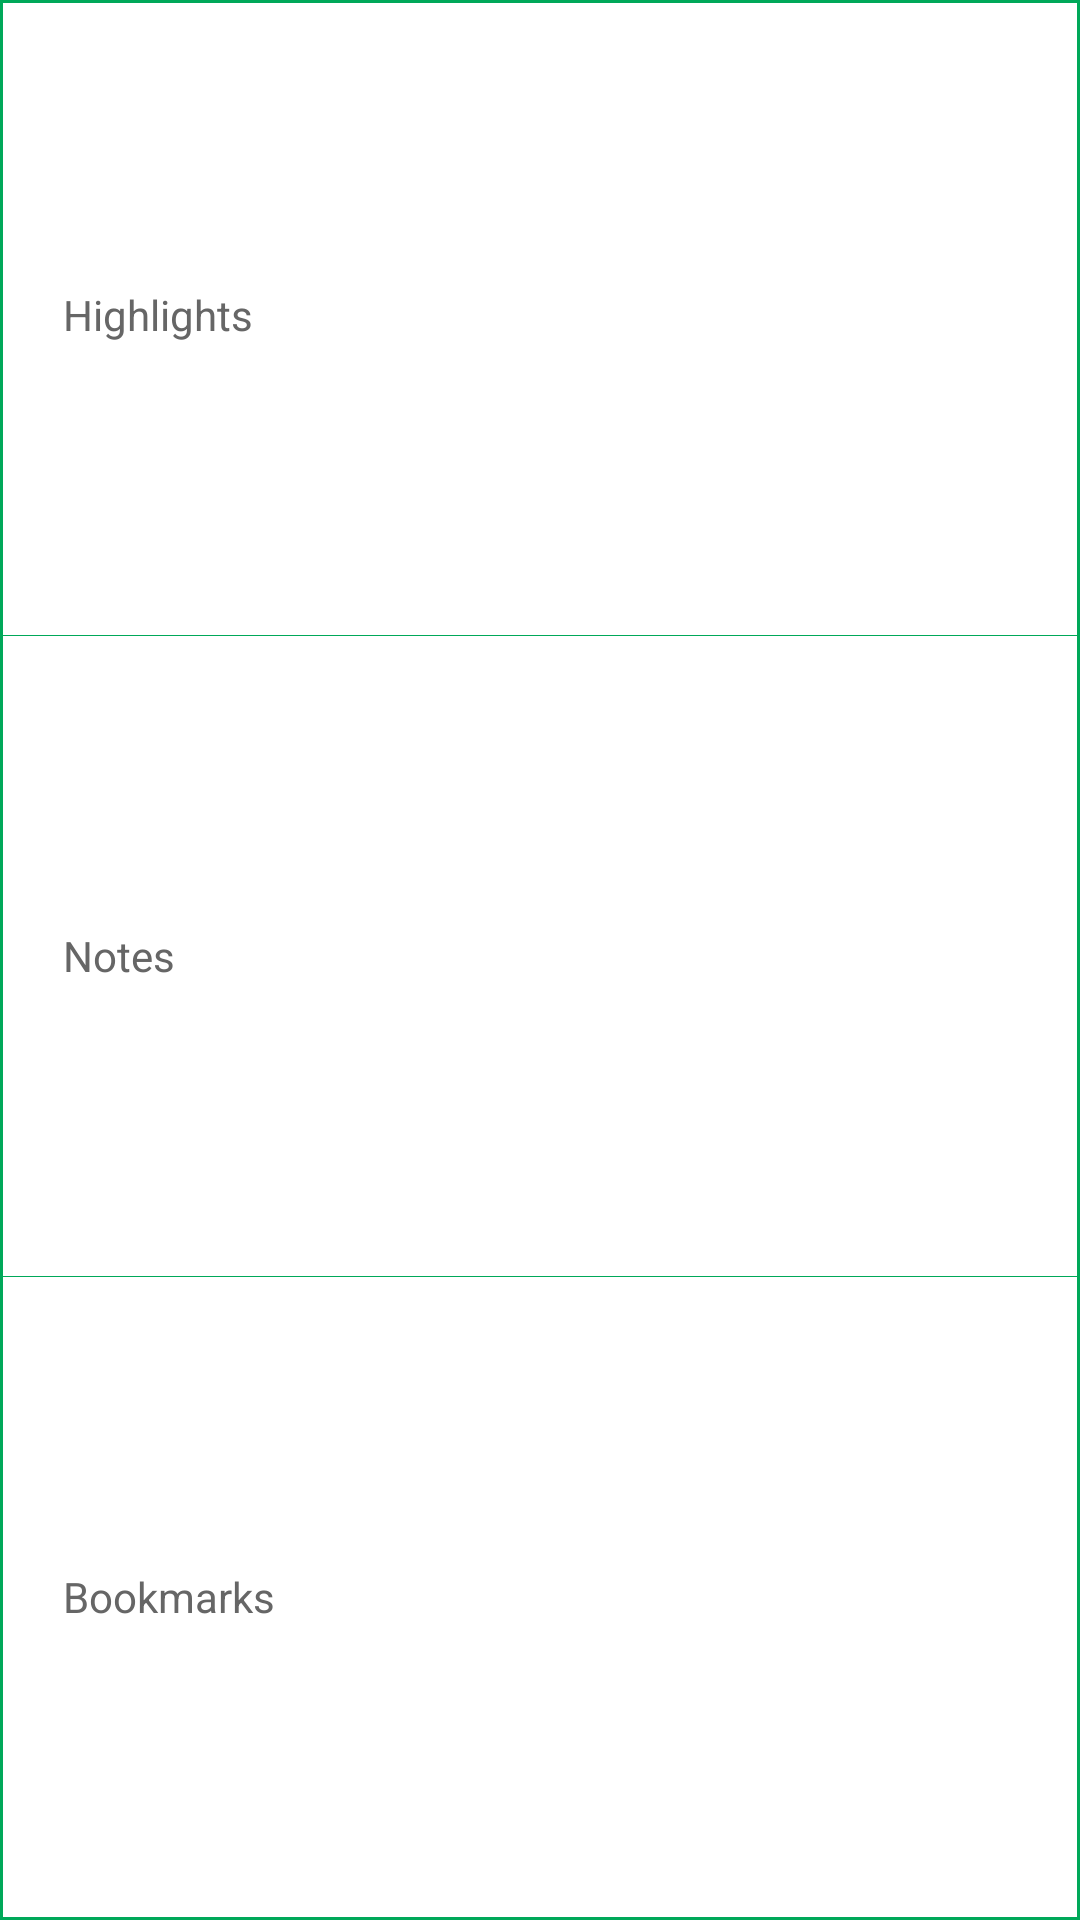

Layout XML and referenced resources for this Android screen:
<!-- AndroidManifest.xml: application theme Theme.IEOSABookReader.NoActionBar -->
<!-- res/layout/setting_all_popup.xml -->
<?xml version="1.0" encoding="utf-8"?>
<LinearLayout xmlns:android="http://schemas.android.com/apk/res/android"
    android:layout_width="wrap_content"
    android:layout_height="match_parent"
    android:orientation="vertical" >

    <LinearLayout
        android:layout_width="wrap_content"
        android:layout_height="match_parent"
        android:background="@color/green"
        android:padding="1dp" >

        <LinearLayout
            android:layout_width="wrap_content"
            android:layout_height="match_parent"
            android:layout_marginTop="-3dp"
            android:background="@color/white"
            android:orientation="vertical" >

            <TextView
                android:id="@+id/txt_highlights"
                android:layout_width="match_parent"
                android:layout_height="0dp"
                android:layout_weight="0.33"
                android:gravity="center_vertical"
                android:paddingBottom="5dp"
                android:paddingLeft="20dp"
                android:paddingRight="10dp"
                android:paddingTop="5dp"
                android:singleLine="true"
                android:text="Highlights"
                android:textColor="@color/txt_color"
                android:textSize="14sp"
                android:visibility="visible" />

            <View
                android:id="@+id/view_highlight"
                android:layout_width="match_parent"
                android:layout_height="0.1dp"
                android:background="@color/green"
                android:visibility="visible" />

            <TextView
                android:id="@+id/txt_notes"
                android:layout_width="match_parent"
                android:layout_height="0dp"
                android:layout_weight="0.33"
                android:gravity="center_vertical"
                android:paddingBottom="5dp"
                android:paddingLeft="20dp"
                android:paddingRight="10dp"
                android:paddingTop="5dp"
                android:singleLine="true"
                android:text="Notes"
                android:textColor="@color/txt_color"
                android:textSize="14sp"
                android:visibility="visible" />

            <View
                android:id="@+id/view_notes"
                android:layout_width="match_parent"
                android:layout_height="0.1dp"
                android:background="@color/green"
                android:visibility="visible" />

            <TextView
                android:id="@+id/txt_bookmark"
                android:layout_width="match_parent"
                android:layout_height="0dp"
                android:layout_weight="0.33"
                android:gravity="center_vertical"
                android:paddingBottom="5dp"
                android:paddingLeft="20dp"
                android:paddingRight="10dp"
                android:paddingTop="5dp"
                android:singleLine="true"
                android:text="Bookmarks"
                android:textColor="@color/txt_color"
                android:textSize="14sp" />
        </LinearLayout>
    </LinearLayout>

</LinearLayout>
<!-- resources referenced by this layout -->
<resources>
  <color name="green">#00a859</color>
  <color name="txt_color">#666666</color>
  <color name="white">#ffffff</color>
  <style name="Theme.IEOSABookReader.NoActionBar">
          <item name="windowActionBar">false</item>
          <item name="windowNoTitle">true</item>
  
          <item name="android:windowFullscreen">true</item>
          <item name="android:windowContentOverlay">@null</item>
      </style>
</resources>
